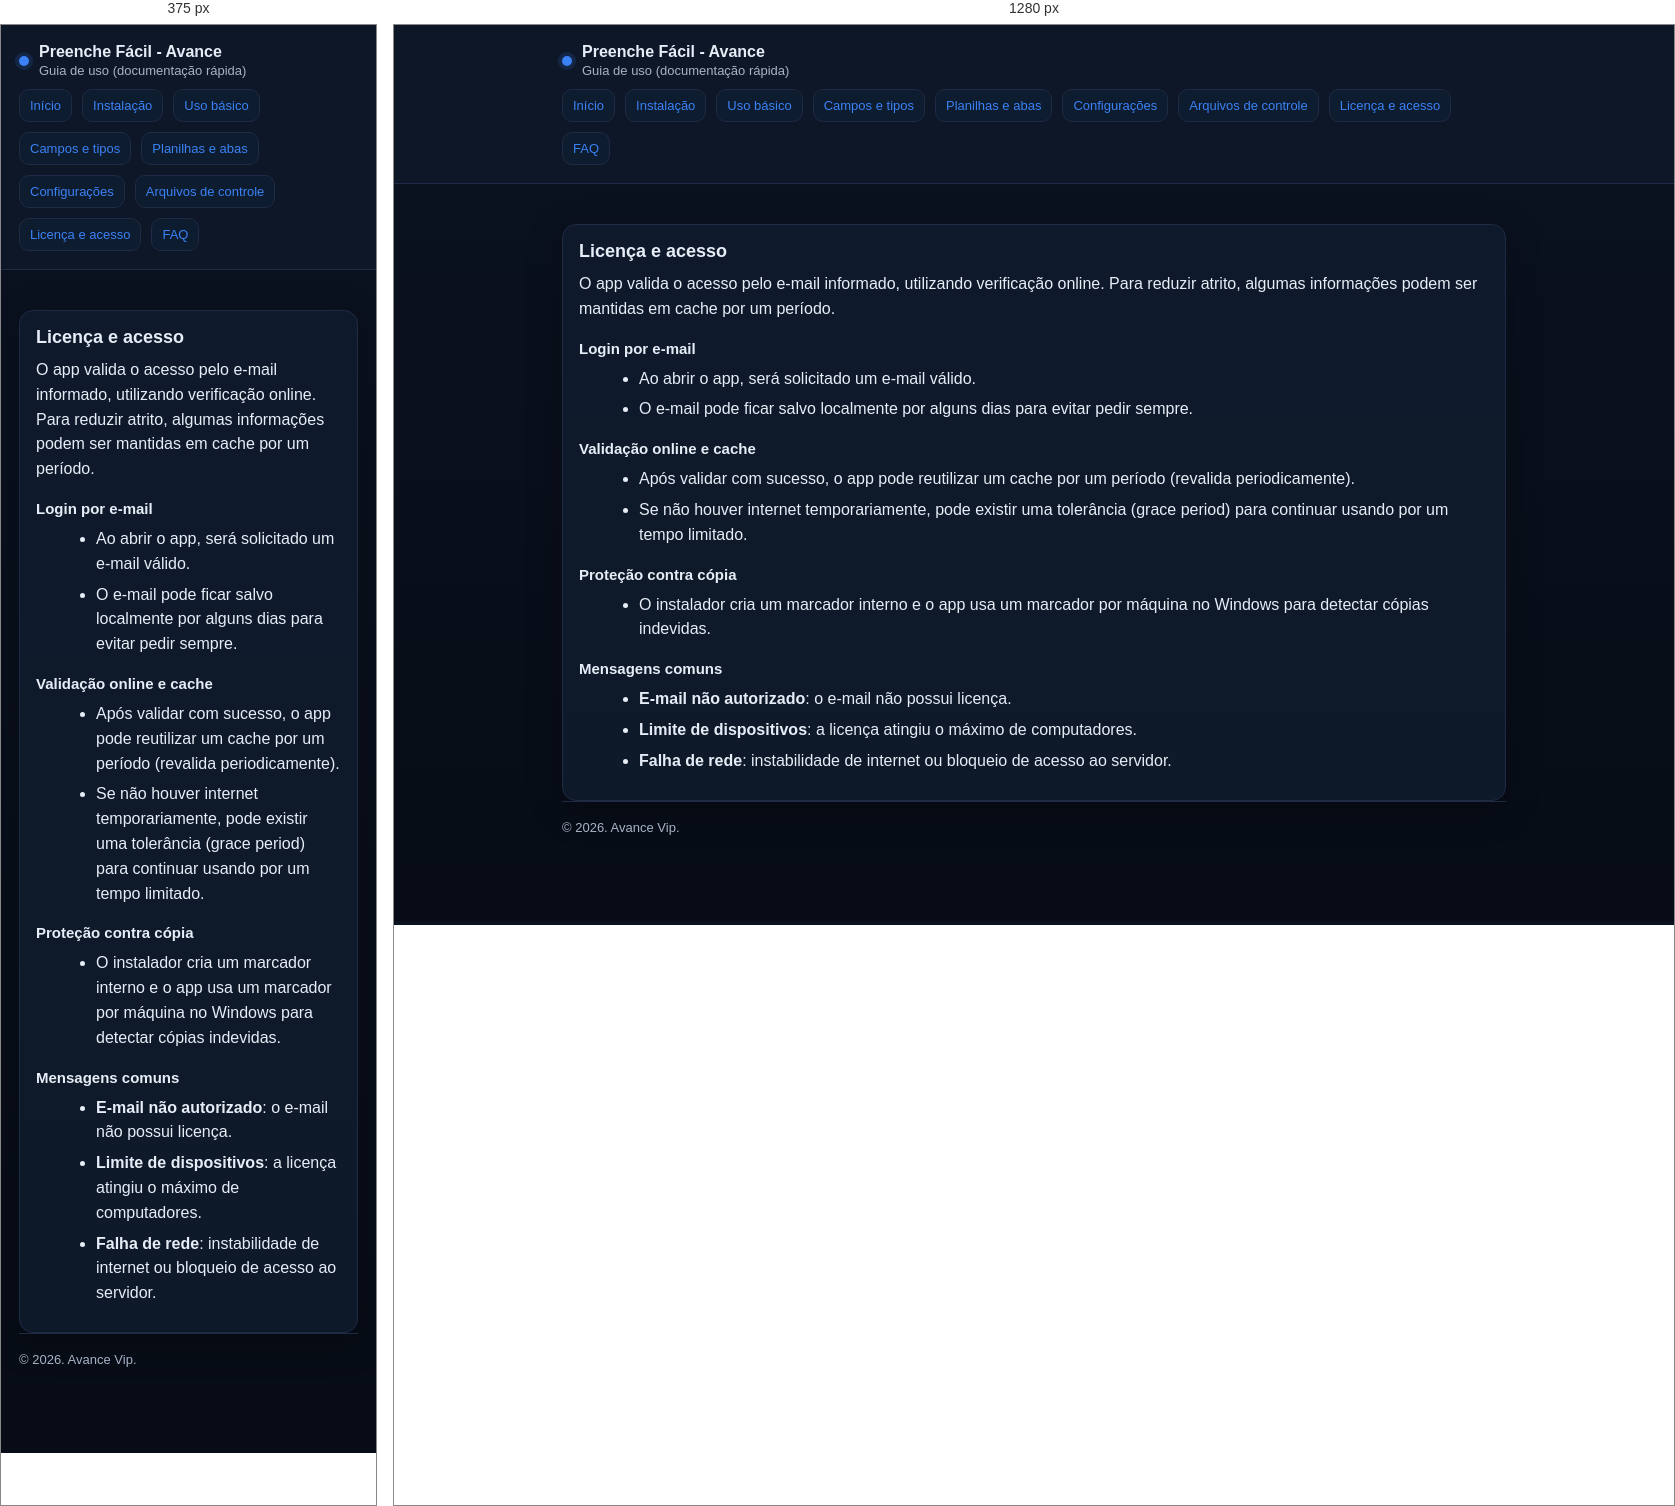
Rendered at 375 px and 1280 px, left to right.

<!-- file: licenca.html -->
<!doctype html>
<html lang="pt-BR">
<head>
  <meta charset="utf-8" />
  <meta name="viewport" content="width=device-width, initial-scale=1" />
  <title>Licença e acesso | Preenche Fácil - Avance</title>
  <link rel="stylesheet" href="assets/style.css" />
</head>
<body>
<header>
  <div class="wrap">
    <div class="brand">
      <div class="dot"></div>
      <div>
        <h1>Preenche Fácil - Avance</h1>
        <span>Guia de uso (documentação rápida)</span>
      </div>
    </div>
    <nav>
      <a href="index.html">Início</a>
      <a href="instalacao.html">Instalação</a>
      <a href="uso-basico.html">Uso básico</a>
      <a href="campos.html">Campos e tipos</a>
      <a href="planilhas-abas.html">Planilhas e abas</a>
      <a href="configuracoes.html">Configurações</a>
      <a href="arquivos-controle.html">Arquivos de controle</a>
      <a href="licenca.html" aria-current="page">Licença e acesso</a>
      <a href="faq.html">FAQ</a>
    </nav>
  </div>
</header>
<main>
  <div class="wrap">
    
<section class="card">
  <h2>Licença e acesso</h2>
  <p>O app valida o acesso pelo e-mail informado, utilizando verificação online. Para reduzir atrito, algumas informações podem ser mantidas em cache por um período.</p>

  <h3>Login por e-mail</h3>
  <ul>
    <li>Ao abrir o app, será solicitado um e-mail válido.</li>
    <li>O e-mail pode ficar salvo localmente por alguns dias para evitar pedir sempre.</li>
  </ul>

  <h3>Validação online e cache</h3>
  <ul>
    <li>Após validar com sucesso, o app pode reutilizar um cache por um período (revalida periodicamente).</li>
    <li>Se não houver internet temporariamente, pode existir uma tolerância (grace period) para continuar usando por um tempo limitado.</li>
  </ul>

  <h3>Proteção contra cópia</h3>
  <ul>
    <li>O instalador cria um marcador interno e o app usa um marcador por máquina no Windows para detectar cópias indevidas.</li>
  </ul>

  <h3>Mensagens comuns</h3>
  <ul>
    <li><b>E-mail não autorizado</b>: o e-mail não possui licença.</li>
    <li><b>Limite de dispositivos</b>: a licença atingiu o máximo de computadores.</li>
    <li><b>Falha de rede</b>: instabilidade de internet ou bloqueio de acesso ao servidor.</li>
  </ul>
</section>

    <div class="footer">
      <div>© 2026. Avance Vip.</div>
    </div>
  </div>
</main>
</body>
</html>


/* @media block from style.css */
@media(min-width:840px){.grid.cols2{grid-template-columns:1fr 1fr}}